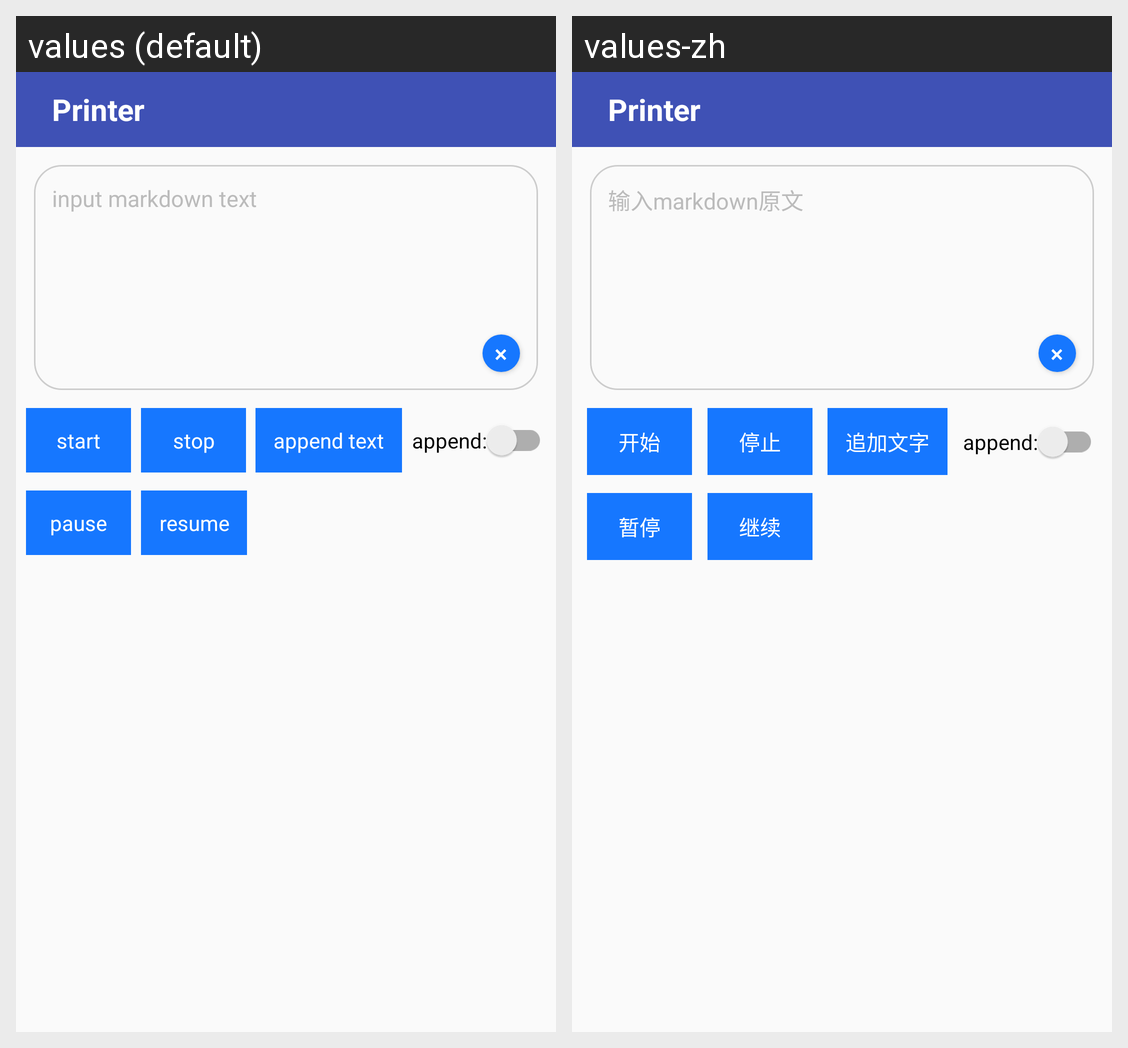

The Android screen above is rendered under two locales of the same app. Produce the string resources it draws, with the default and per-locale values.
Android screen res/layout/activity_printer.xml rendered under 2 locales, left to right: values (default), values-zh. Device: Nexus 5 (rendered at 1080×1920; each locale shown at half size, 540×960, under a caption strip naming it); theme Theme.AntFluidMarkdown.
Strings drawn on this screen, with the default value and each locale's value (text and hints the layout hard-codes, and strings that could not be matched under every locale, appear in the picture but are not listed):

printer
  values: Printer
  values-zh: Printer

delete
  values: ×
  values-zh: ×

input_markdown_text
  values: input markdown text
  values-zh: 输入markdown原文

start
  values: start
  values-zh: 开始

stop
  values: stop
  values-zh: 停止

appendText
  values: append text
  values-zh: 追加文字

append
  values: append:
  values-zh: append:

pause
  values: pause
  values-zh: 暂停

resume
  values: resume
  values-zh: 继续
